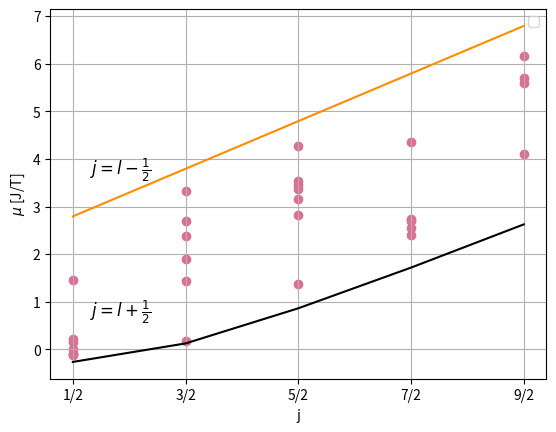
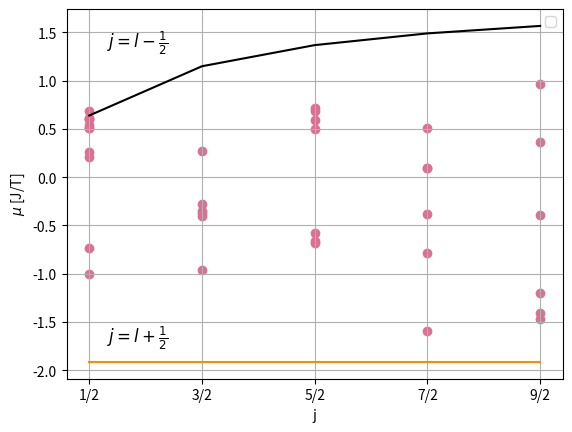

Write Python code to recreate these figures, in order.
import numpy as np
import matplotlib.pyplot as plt

# g factors extracted from Wikipedia
g_factors = {'proton':  {'gl': 1, 'gs': 5.585},'neutron': {'gl': 0, 'gs': -3.826}}

# magnetic moments
def mmoment1(gl, gs, j):
    return (j/(j+1))*(gl*(j+3/2)-gs/2)

def mmoment2(gl, gs, j):
    return gl*(j-1/2)+gs/2

# different values of the angular momentum
j_values = np.array([0.5, 1.5, 2.5, 3.5, 4.5])
j_labels = ['1/2', '3/2', '5/2', '7/2', '9/2']

# experimental data extracted from the nuclei table
# (j, experimental magnetic moment)
experimental_data = {
    'proton': [
        (1/2, -0.088402), (5/2, 3.451), (5/2, 2.8215), (1/2, 1.4597),
        (5/2, 3.5432), (7/2, 2.7421), (1/2, 0.002453), (7/2, 4.353),
        (5/2, 4.27545), (5/2, 3.16013), (5/2, 1.382), (1/2, 0.1592),
        (7/2, 2.402), (9/2, 5.5858), (1/2, -0.088402), (1/2, -0.121),
        (9/2, 6.1535), (7/2, 2.54982), (7/2, 2.7014), (9/2, 4.1103),
        (9/2, 5.69445), (1/2, 0.2092), (5/2, 3.357912), (3/2, 2.38633010),
        (3/2, 2.688648910), (3/2, 3.32564268), (3/2, 0.1734),
        (3/2, 1.89109), (3/2, 1.4397565)
    ],
    'neutron': [
        (3/2, -0.3543), (3/2, -0.3748), (1/2, 0.255), (5/2, -0.662),
        (5/2, -0.5833), (3/2, -0.281435), (7/2, 0.0952), (7/2, 0.0952),
        (1/2, -1.00625), (3/2, -0.9641), (1/2, 0.2034), (9/2, -0.39517),
        (9/2, 0.367), (7/2, 0.51), (5/2, -0.68315), (7/2, -0.383),
        (5/2, 0.595), (5/2, 0.5025), (3/2, -0.4038), (1/2, -0.7338),
        (3/2, 0.2705), (9/2, -1.4037), (9/2, -1.4735), (9/2, -1.197),
        (1/2, 0.610), (1/2, 0.601), (1/2, 0.68), (1/2, 0.60089),
        (5/2, 0.7117), (7/2, -1.588), (5/2, 0.6841), (1/2, 0.5058855),
        (1/2, 0.51), (1/2, 0.5414749), (9/2, 0.96), (7/2, -0.786)
    ]
}


def plotline(particle):
    gl = g_factors[particle]['gl']
    gs = g_factors[particle]['gs']
    m1 = mmoment1(gl, gs, j_values)
    m2 = mmoment2(gl, gs, j_values)

    plt.figure()
    plt.plot(j_values, m1, color='black')
    plt.plot(j_values, m2, color='darkorange')
    plt.xticks(j_values, j_labels)
    plt.xlabel('j')
    plt.ylabel('$\\mu$ [J/T]')

    for x, y in experimental_data[particle]:
        plt.scatter(x, y, color='palevioletred')

    if particle == 'proton':
        plt.text(1.2, 3.5, r'$j=l-\frac{1}{2}$', fontsize=12, ha='right', va='bottom')
        plt.text(1.2, 0.5, r'$j=l+\frac{1}{2}$', fontsize=12, ha='right', va='bottom')
    else:
        plt.text(1.2, 1.25, r'$j=l-\frac{1}{2}$', fontsize=12, ha='right', va='bottom')
        plt.text(1.2, -1.8, r'$j=l+\frac{1}{2}$', fontsize=12, ha='right', va='bottom')

    plt.grid(True)
    plt.legend()
    plt.savefig(f'moment_{particle}.png')
    plt.show()


plotline('proton')
plotline('neutron')
